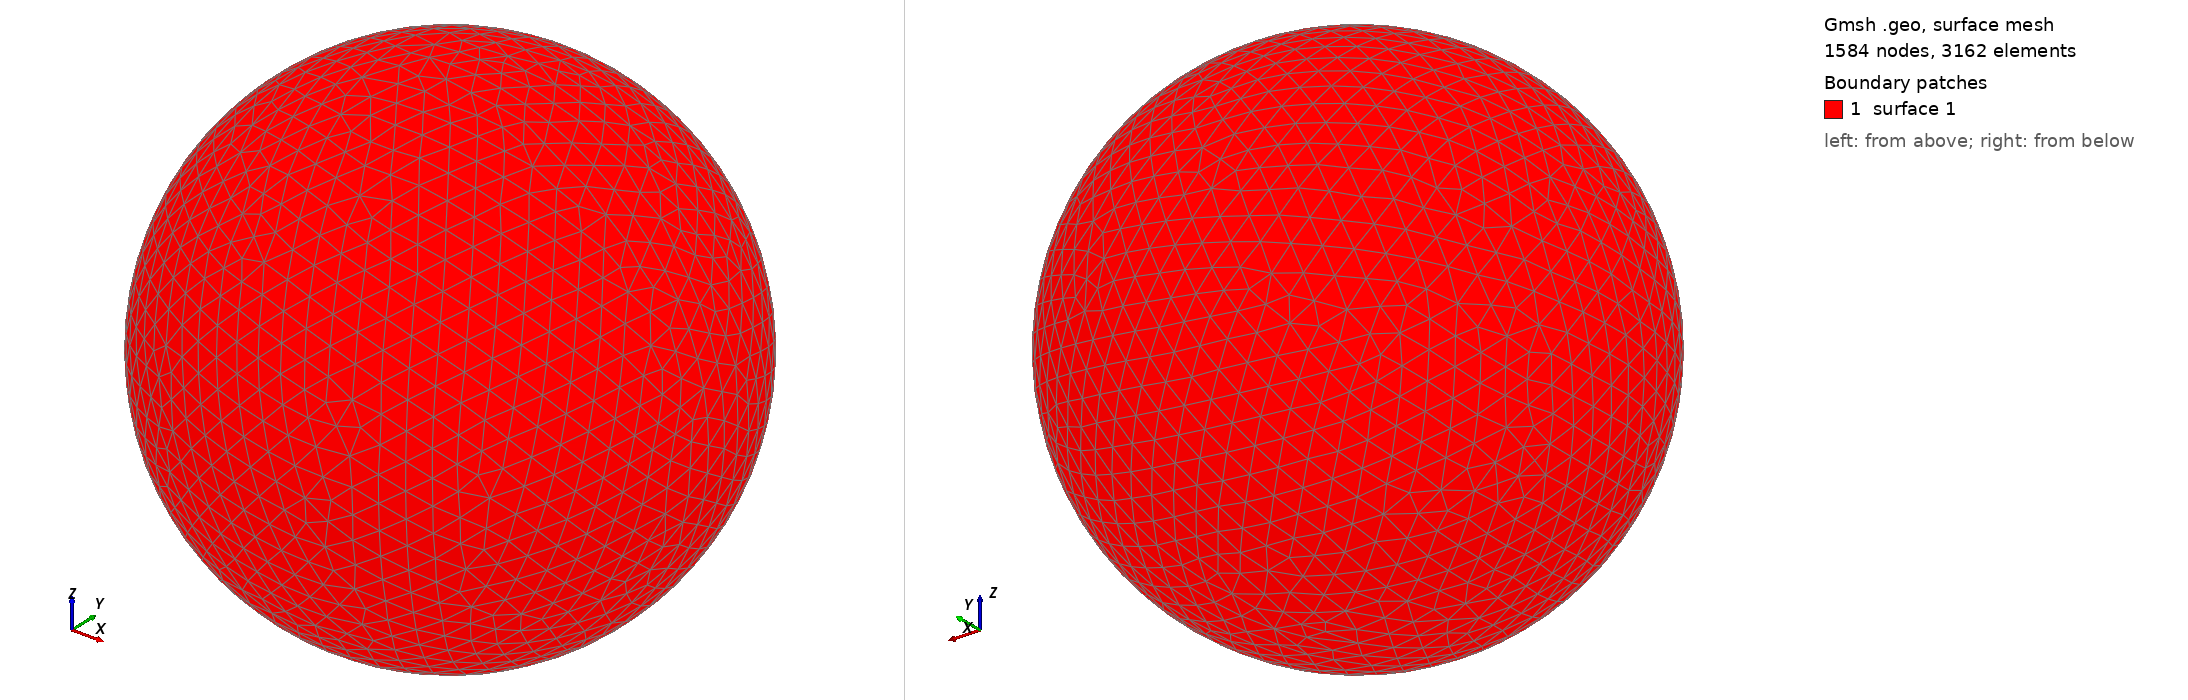

Gmsh geometry script, surface-meshed: 1584 nodes, 3162 surface elements. Boundary patches (legend numbers): 1 surface 1. Left view from above one corner, right view from below the opposite corner. The script declares no physical surfaces, so the legend lists its geometric surfaces. The drawing asked Gmsh for element sizes between 1% and 20% of the model's largest extent; the script's own settings can give other sizes.

=== shot0746.geo (drawn) ===
SetFactory("OpenCASCADE");
Point(1) = {0,0,0,0};
Sphere(1) = {0,0,0,0.00770500};
MeshSize{ PointsOf{ Surface{:}; } } = 0.000770500;
Mesh.ElementOrder=1;
Mesh.Format=39;
